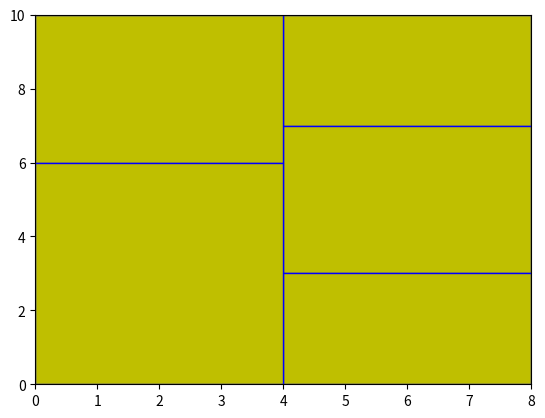

Write Python code to recreate this figure.
import re
import sys
import numpy as np
import matplotlib.pyplot as plt
import matplotlib.patches as patches

def rotateRects(module):
    # add rotated rects to list
    rects = module.copy()
    for k in rects.keys():
        width, height = rects[k][0], rects[k][1]
        rects[k] = [rects[k]]
        if(width != height):
            rects[k].append((height, width));
    return rects

def removeRedundant(l):
    result = []
    for i in range(len(l)):
        result.append(l[i])
        for j in range(len(l)):
            if(i != j and l[i][0] >= l[j][0] and l[i][1] >= l[j][1]):
                result.pop()
                break
    return result
#
# def packing(r1, r2, d):
#     if(d == 'H'):
#
#     else:

def plotLayout(seq, module):
    rects = module.copy()
    stack = []
    pack = {}
    for k in rects.keys():
        # format in [width, height, x, y]
        pack[k] = [[rects[k][0], rects[k][1], 0, 0]]
    for m in fp:
        if(m == 'H' or m == 'V'):
            operator = m
            m1 = stack.pop()
            m2 = stack.pop()
            w1, h1, w2, h2 = rects[m1][0], rects[m1][1], rects[m2][0], rects[m2][1]
            if(m1+m2 not in pack): pack[m1+m2] = []
            offset_x = rects[m2][0]
            offset_y = rects[m2][1]
            if(m == 'H'):
                temp = (max(w1, w2), h1 + h2)

                for mm in pack[m1]: # right part
                    mm[3] += offset_y
                    pack[m1+m2].append(mm)
                for mm in pack[m2]: # left part
                    pack[m1+m2].append(mm)
            elif(m == 'V'):
                temp = (w1 + w2, max(h1, h2))
                for mm in pack[m1]: # right part
                    mm[2] += offset_x
                    pack[m1+m2].append(mm)
                for mm in pack[m2]: # left part
                    pack[m1+m2].append(mm)
            rects[m1+m2] = temp
            stack.append(m1+m2)
            # print(rects[m2], rects[m1], operator)
        else:
            stack.append(m)
    result = pack[m1+m2]
    x, y = rects[m1+m2]
    fig = plt.figure()
    ax = fig.add_subplot(1,1,1)
    ax.set_ylim([0,y])
    ax.set_xlim([0,x])
    for rr in result:
        w = patches.Rectangle((rr[2],rr[3]),rr[0],rr[1],linewidth=1,edgecolor='b',facecolor='y')
        ax.add_patch(w)

def calculateCost(fp, module):
    rects = rotateRects(module)
    stack = []
    for m in fp:
        if(m == 'H' or m == 'V'):
            operator = m
            temp = []
            m1 = stack.pop()
            m2 = stack.pop()
            for r1 in rects[m1]:
                for r2 in rects[m2]:
                    w1, h1, w2, h2 = r1[0], r1[1], r2[0], r2[1]
                    if(m == 'H'):
                        temp.append((max(w1, w2), h1 + h2))
                    elif(m == 'V'):
                        temp.append((w1 + w2, max(h1, h2)))
            temp = removeRedundant(temp)
            stack.append(m1+m2)
            rects[m1+m2] = temp
        else:
            stack.append(m)
    rect = max(temp)
    return rect[0] * rect[1]
fp = ['1','2','H','3','4','H','5','H','V']
module = {'1':(4,6), '2':(4,4), '3':(4,3), '4':(4,4), '5':(4,3)} # rect in (width, height)
cost = calculateCost(fp, module)
print('curr area:', cost)
plotLayout(fp, module)
plt.show()
